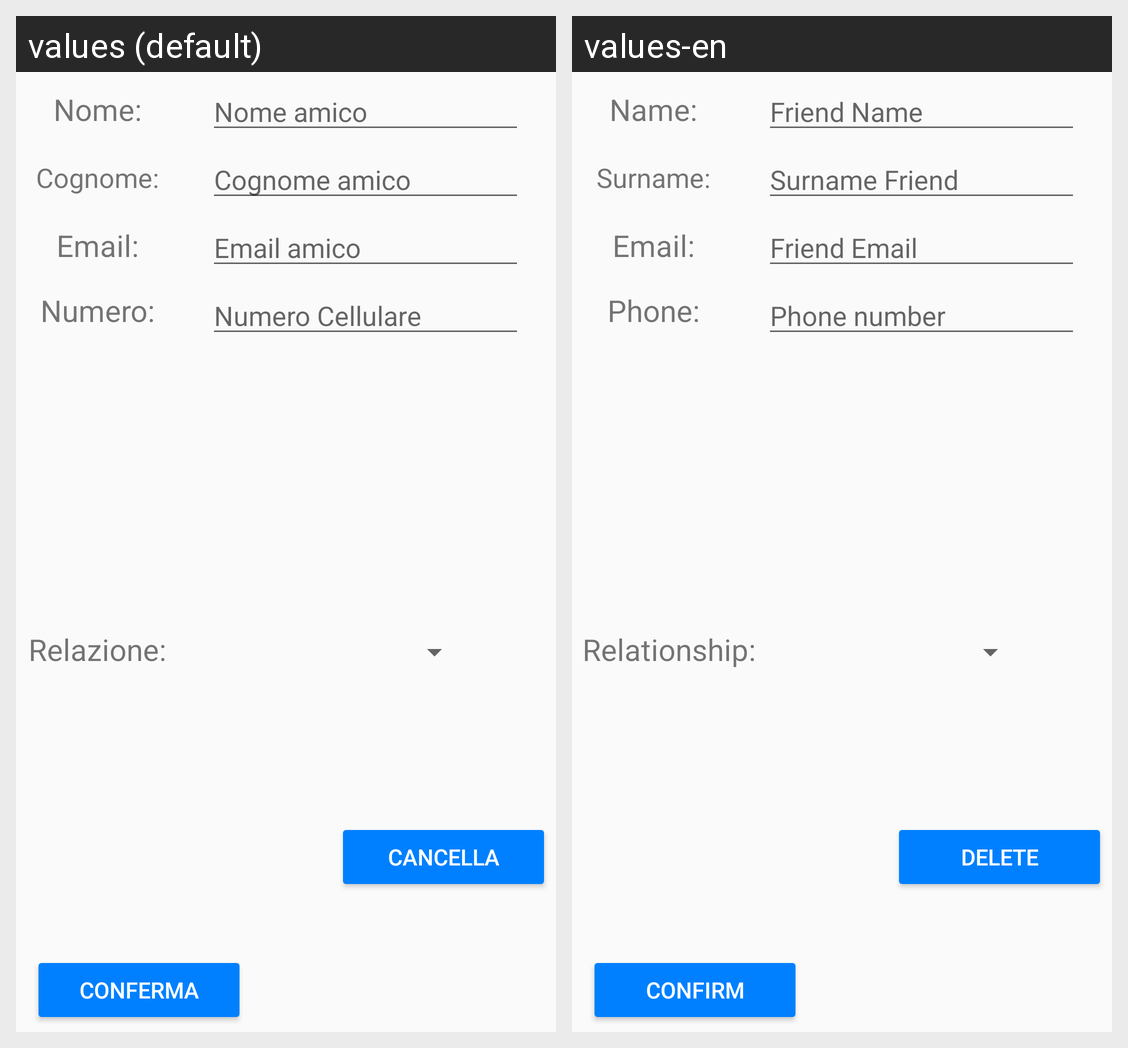

This grid shows one Android layout under two languages. Give, for every string resource on the screen, its name, the default text and each shown locale's text.
Android screen res/layout/dialog_new_friend.xml rendered under 2 locales, left to right: values (default), values-en. Device: Nexus 5 (rendered at 1080×1920; each locale shown at half size, 540×960, under a caption strip naming it); theme AppTheme.
Strings drawn on this screen, with the default value and each locale's value (text and hints the layout hard-codes, and strings that could not be matched under every locale, appear in the picture but are not listed):

nome
  values: Nome:
  values-en: Name:

nameFriend
  values: Nome amico
  values-en: Friend Name

cognome
  values: Cognome:
  values-en: Surname:

surnameFriend
  values: Cognome amico
  values-en: Surname Friend

email
  values: Email:
  values-en: Email:

emailFriend
  values: Email amico
  values-en: Friend Email

phoneNumber
  values: Numero:
  values-en: Phone:

phoneNumberHint
  values: Numero Cellulare
  values-en: Phone number

relationFriend
  values: Relazione:
  values-en: Relationship:

confirmButton
  values: Conferma
  values-en: Confirm

deleteButton
  values: Cancella
  values-en: Delete
